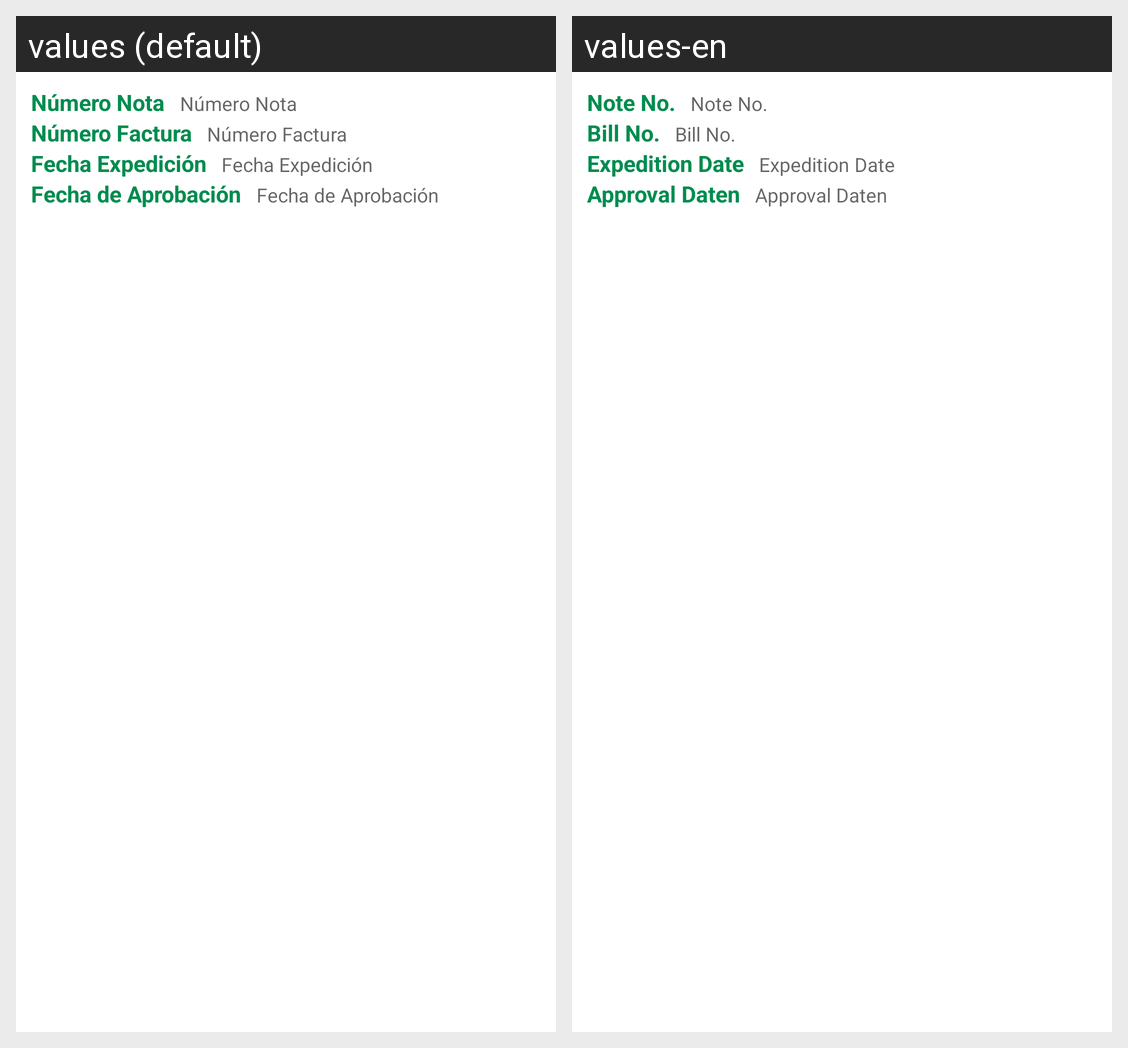

Strings drawn on this Android screen and how each of the app's shown locales translates them:
Android screen res/layout/adapter_nota_credito_debito.xml rendered under 2 locales, left to right: values (default), values-en. Device: Nexus 5 (rendered at 1080×1920; each locale shown at half size, 540×960, under a caption strip naming it); theme AppTheme.
Strings drawn on this screen, with the default value and each locale's value (text and hints the layout hard-codes, and strings that could not be matched under every locale, appear in the picture but are not listed):

lbl_numero_nota
  values: Número Nota
  values-en: Note No.

lbl_numero_factura
  values: Número Factura
  values-en: Bill No.

lbl_fecha_expedicion
  values: Fecha Expedición
  values-en: Expedition Date

lbl_fecha_aprobacion
  values: Fecha de Aprobación
  values-en: Approval Daten
